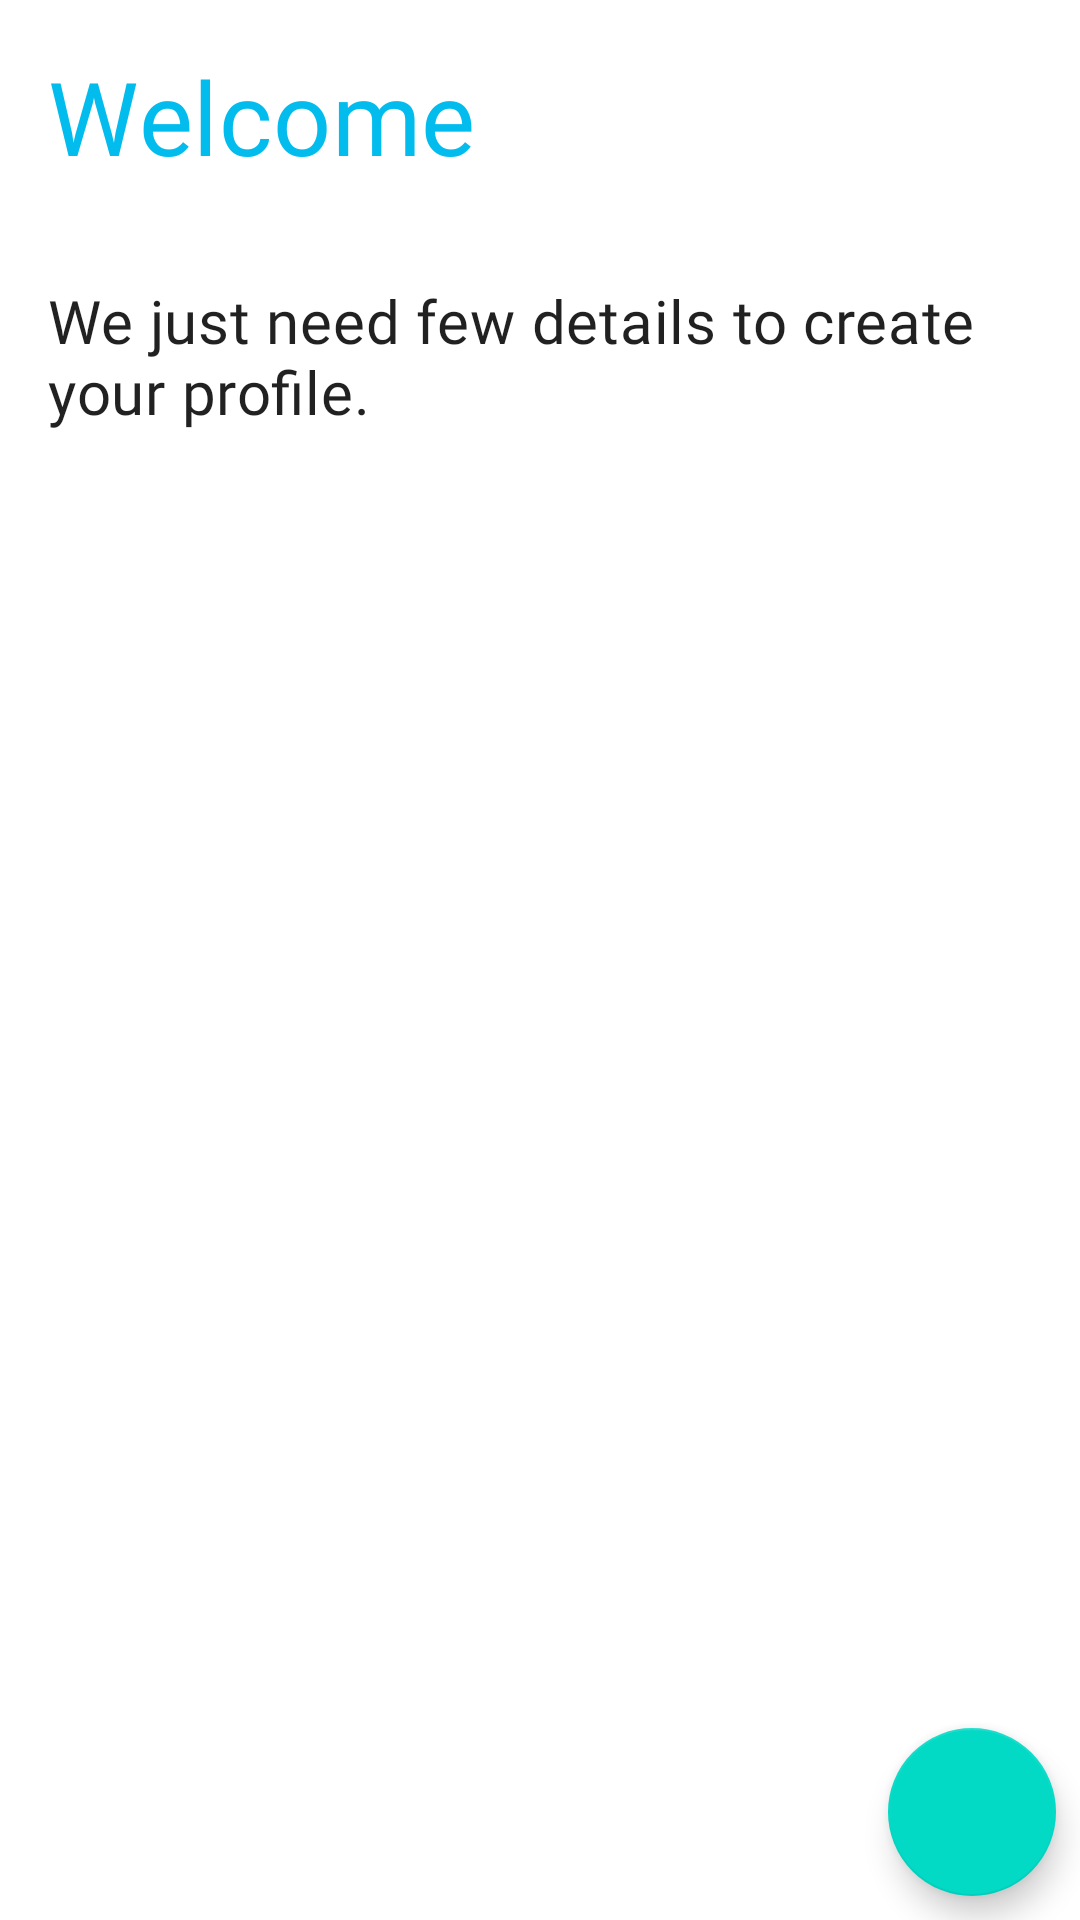

The Android layout XML behind this screen, and the referenced resources:
<!-- AndroidManifest.xml: application theme AppTheme -->
<!-- res/layout/fragment_welcome.xml -->
<?xml version="1.0" encoding="utf-8"?>
<FrameLayout xmlns:android="http://schemas.android.com/apk/res/android"
    xmlns:tools="http://schemas.android.com/tools"
    xmlns:app="http://schemas.android.com/apk/res-auto"
    android:id="@+id/frag1"
    android:layout_width="match_parent"
    android:layout_height="match_parent"
    tools:context=".user.Profile_Frags.Welcome">
<RelativeLayout
    android:id = "@+id/welcomeLayout"
    android:layout_width="match_parent"
    android:layout_height="match_parent">

    <com.google.android.material.progressindicator.LinearProgressIndicator
        android:id="@+id/welcomeProgress"
        android:layout_width="match_parent"
        android:layout_height="wrap_content"
        android:indeterminate="true"
        app:trackColor="@color/white"
        android:layout_alignTop="@+id/page0"/>

    <LinearLayout
        android:id="@+id/page0"
        android:layout_width="match_parent"
        android:layout_height="match_parent"

        android:layout_marginTop="0dp"
        android:orientation="vertical">

        <TextView
            android:id="@+id/welcome"
            android:layout_width="wrap_content"
            android:layout_height="wrap_content"
            android:layout_margin="8dp"
            android:fontFamily="@font/mons_reg"
            android:padding="8dp"
            android:text="@string/welcome"
            android:textAppearance="@style/TextAppearance.MaterialComponents.Headline4"
            android:textColor="@color/colorPrimary" />

        <TextView
            android:layout_width="match_parent"
            android:layout_height="wrap_content"
            android:layout_margin="8dp"
            android:fontFamily="@font/mons_reg"
            android:padding="8dp"
            android:text="@string/welcome_content"
            android:textAppearance="@style/TextAppearance.MaterialComponents.Headline6" />


    </LinearLayout>
    <com.google.android.material.floatingactionbutton.FloatingActionButton
        android:id="@+id/next1"
        android:layout_width="wrap_content"
        android:layout_height="wrap_content"
        android:layout_alignBottom="@+id/page0"
        android:layout_alignEnd="@id/page0"
        android:layout_margin="8dp"
        android:src="@drawable/ic_baseline_chevron_right_24"
        app:tint="@color/white"/>
</RelativeLayout>
</FrameLayout>
<!-- resources referenced by this layout -->
<resources>
  <color name="colorPrimary">#02bcee</color>
  <color name="white">#FFFFFF</color>
  <string name="welcome">Welcome</string>
  <string name="welcome_content">We just need few details to create your profile.</string>
  <style name="AppTheme" parent="Theme.MaterialComponents.Light.DarkActionBar">
          
          <item name="colorPrimary">@color/colorPrimary</item>
          <item name="colorPrimaryDark">@color/colorPrimaryDark</item>
          <item name="colorAccent">@color/dark_grey</item>
          <item name="drawerArrowStyle">@style/DrawerIcon</item>
      </style>
  <color name="colorPrimaryDark">#0094bb</color>
  <color name="dark_grey">#36454F</color>
  <style name="DrawerIcon" parent="Widget.AppCompat.DrawerArrowToggle">
          <item name="color">@color/colorPrimary</item>
      </style>
</resources>
